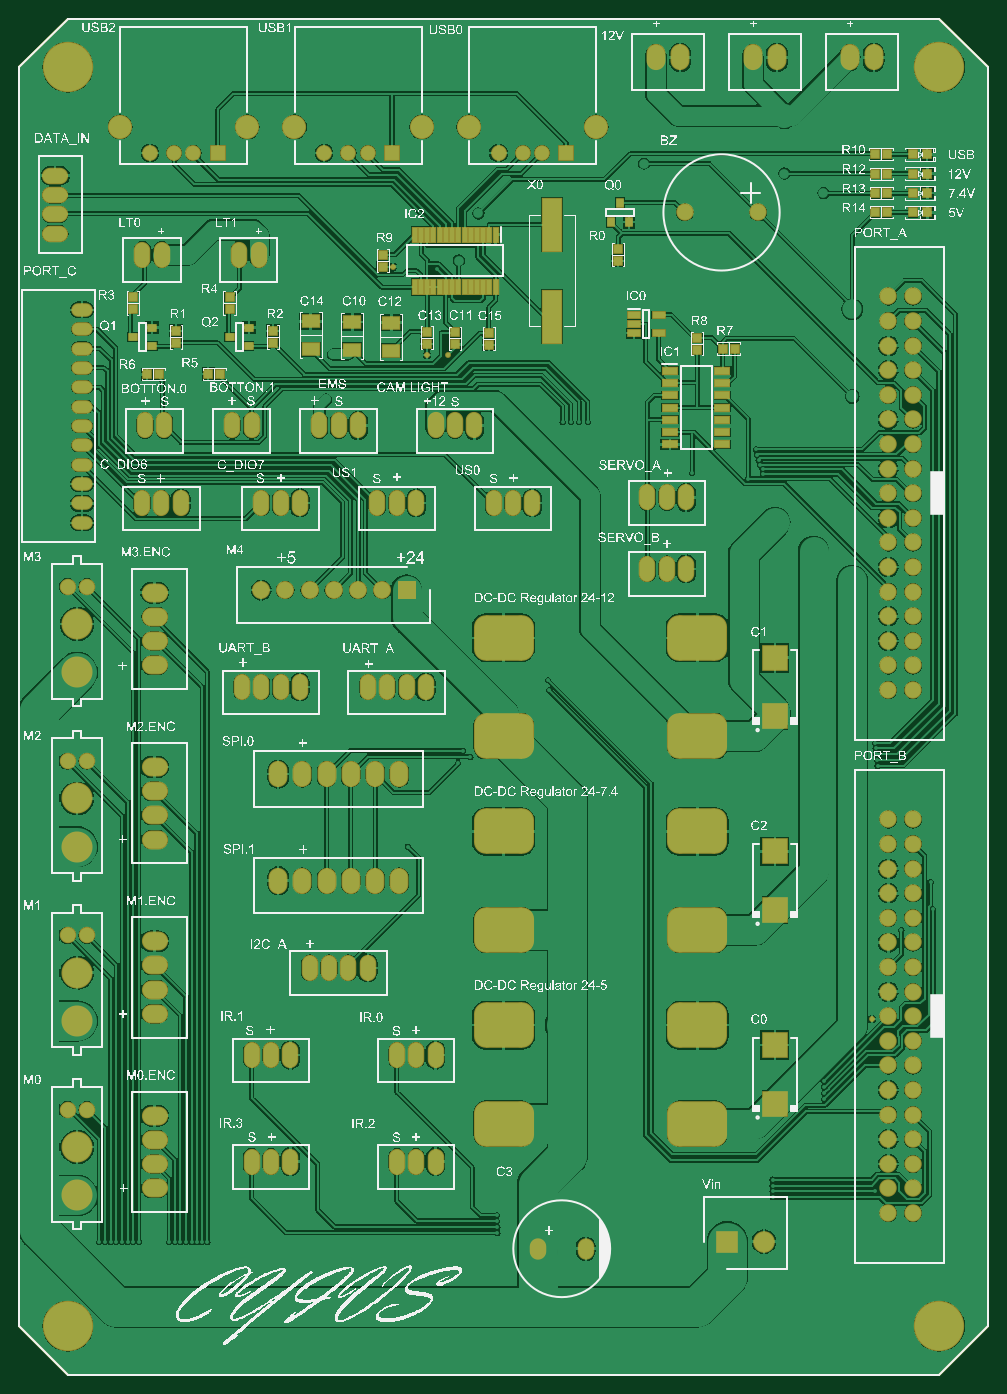
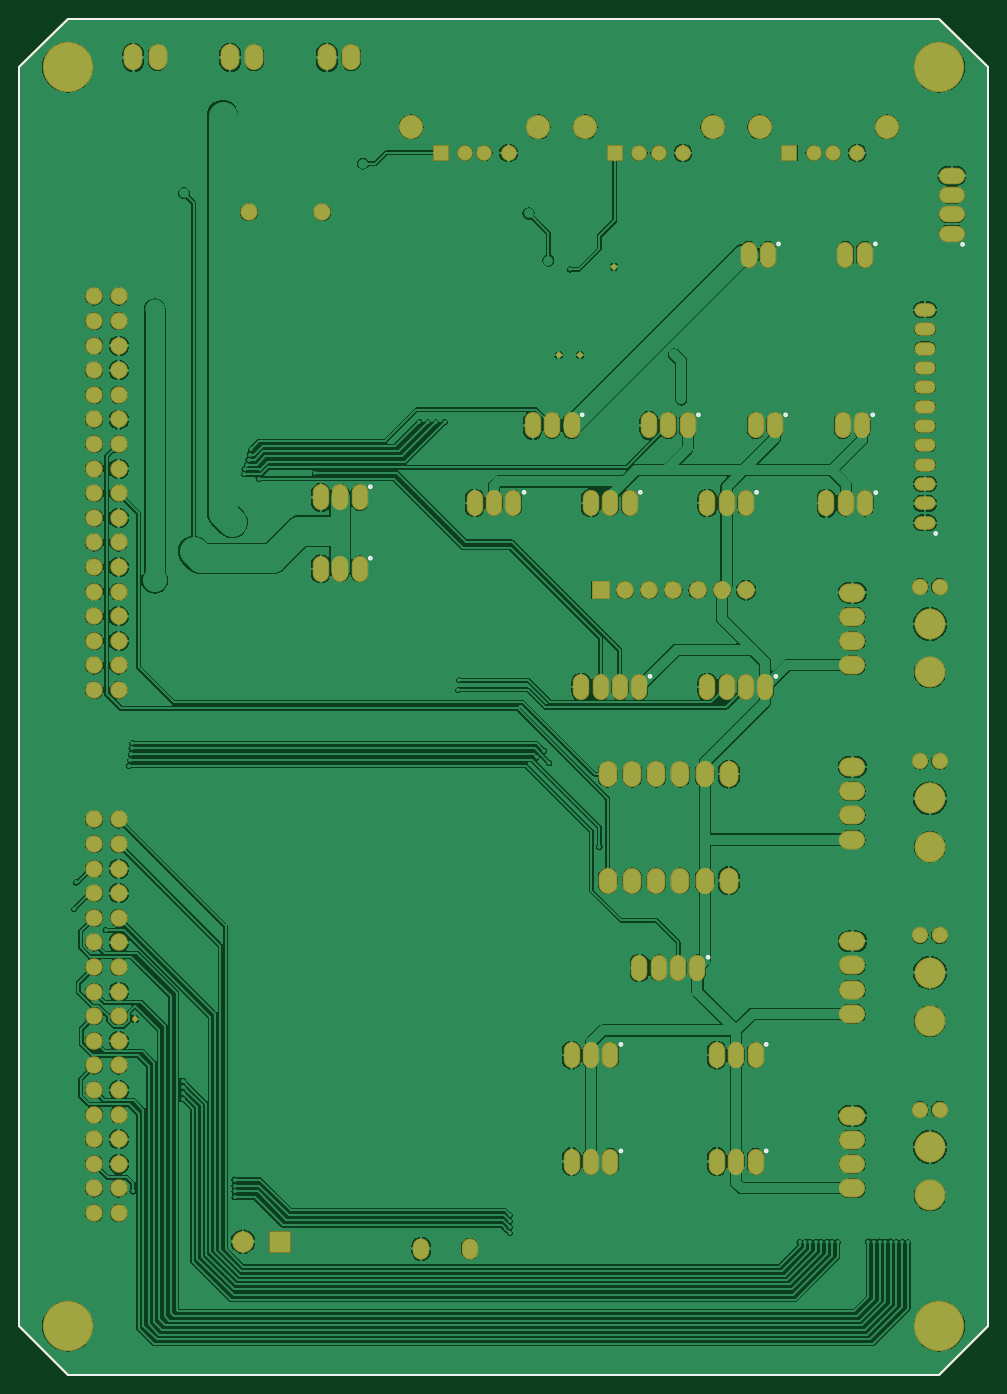
Circuit board: 9 layer files. Board 100.0 x 140.0 mm.
- bottom_copper: PCB1.GBL (153938 bytes)
- bottom_silk: PCB1.GBO (1448 bytes)
- paste: PCB1.GBP (328 bytes)
- bottom_mask: PCB1.GBS (4936 bytes)
- outline: PCB1.GKO (328 bytes)
- top_copper: PCB1.GTL (190022 bytes)
- top_silk: PCB1.GTO (1062099 bytes)
- paste: PCB1.GTP (3482 bytes)
- top_mask: PCB1.GTS (8098 bytes)

=== bottom_copper: PCB1.GBL (153938 bytes, source omitted) ===
=== bottom_silk: PCB1.GBO ===
G04 Layer_Color=13948096*
%FSLAX44Y44*%
%MOMM*%
G71*
G01*
G75*
%ADD22C,0.2540*%
D22*
X370414Y741000D02*
G03*
X370414Y741000I-1414J0D01*
G01*
X240414D02*
G03*
X240414Y741000I-1414J0D01*
G01*
X140414Y1011000D02*
G03*
X140414Y1011000I-1414J0D01*
G01*
X230414D02*
G03*
X230414Y1011000I-1414J0D01*
G01*
X400414Y361000D02*
G03*
X400414Y361000I-1414J0D01*
G01*
X250414D02*
G03*
X250414Y361000I-1414J0D01*
G01*
X400414Y251000D02*
G03*
X400414Y251000I-1414J0D01*
G01*
X250414D02*
G03*
X250414Y251000I-1414J0D01*
G01*
X137292Y930734D02*
G03*
X137292Y930734I-1414J0D01*
G01*
X320414Y1011000D02*
G03*
X320414Y1011000I-1414J0D01*
G01*
X440414D02*
G03*
X440414Y1011000I-1414J0D01*
G01*
X500414Y931000D02*
G03*
X500414Y931000I-1414J0D01*
G01*
X380414D02*
G03*
X380414Y931000I-1414J0D01*
G01*
X260414D02*
G03*
X260414Y931000I-1414J0D01*
G01*
X310414Y451000D02*
G03*
X310414Y451000I-1414J0D01*
G01*
X75414Y888500D02*
G03*
X75414Y888500I-1414J0D01*
G01*
X237664Y1187500D02*
G03*
X237664Y1187500I-1414J0D01*
G01*
X137664D02*
G03*
X137664Y1187500I-1414J0D01*
G01*
X659164Y863000D02*
G03*
X659164Y863000I-1414J0D01*
G01*
Y936750D02*
G03*
X659164Y936750I-1414J0D01*
G01*
X47664Y1187000D02*
G03*
X47664Y1187000I-1414J0D01*
G01*
X70250Y1420000D02*
X970250D01*
X1020250Y1370000D01*
Y70000D02*
Y1370000D01*
X970250Y20000D02*
X1020250Y70000D01*
X70250Y20000D02*
X970250D01*
X20250Y70000D02*
X70250Y20000D01*
X20250Y70000D02*
Y1370000D01*
X70250Y1420000D01*
Y1420000D01*
M02*

=== paste: PCB1.GBP ===
G04 Layer_Color=16770453*
%FSLAX44Y44*%
%MOMM*%
G71*
G01*
G75*
%ADD22C,0.2540*%
D22*
X70250Y1420000D02*
X970250D01*
X1020250Y1370000D01*
Y70000D02*
Y1370000D01*
X970250Y20000D02*
X1020250Y70000D01*
X70250Y20000D02*
X970250D01*
X20250Y70000D02*
X70250Y20000D01*
X20250Y70000D02*
Y1370000D01*
X70250Y1420000D01*
Y1420000D01*
M02*

=== bottom_mask: PCB1.GBS ===
G04 Layer_Color=8150272*
%FSLAX44Y44*%
%MOMM*%
G71*
G01*
G75*
%ADD22C,0.2540*%
%ADD69R,1.8542X1.8542*%
%ADD70C,1.8542*%
%ADD71O,1.7032X2.7032*%
%ADD72O,1.9532X2.7032*%
%ADD73O,2.2032X1.4032*%
%ADD74R,1.6312X1.6312*%
%ADD75C,1.6312*%
%ADD76C,2.5032*%
%ADD77O,2.7032X1.9532*%
%ADD78C,1.7032*%
%ADD79C,3.2032*%
%ADD80C,5.2032*%
%ADD81C,1.8032*%
%ADD82O,1.7032X2.2032*%
%ADD83O,2.7032X1.7032*%
%ADD84C,2.2352*%
%ADD85R,2.2352X2.2352*%
%ADD86C,0.6032*%
D22*
X70250Y1420000D02*
X970250D01*
X1020250Y1370000D01*
Y70000D02*
Y1370000D01*
X970250Y20000D02*
X1020250Y70000D01*
X70250Y20000D02*
X970250D01*
X20250Y70000D02*
X70250Y20000D01*
X20250Y70000D02*
Y1370000D01*
X70250Y1420000D01*
Y1420000D01*
D69*
X420000Y830000D02*
D03*
D70*
X394854D02*
D03*
X369962D02*
D03*
X344816D02*
D03*
X319924D02*
D03*
X294778D02*
D03*
X269886D02*
D03*
D71*
X380000Y730000D02*
D03*
X440000D02*
D03*
X420000D02*
D03*
X400000D02*
D03*
X250000D02*
D03*
X310000D02*
D03*
X290000D02*
D03*
X270000D02*
D03*
X170000Y1000000D02*
D03*
X150000D02*
D03*
X260000D02*
D03*
X240000D02*
D03*
X450000Y350000D02*
D03*
X430000D02*
D03*
X410000D02*
D03*
X300000D02*
D03*
X280000D02*
D03*
X260000D02*
D03*
X450000Y240000D02*
D03*
X430000D02*
D03*
X410000D02*
D03*
X300000D02*
D03*
X280000D02*
D03*
X260000D02*
D03*
X146878Y919734D02*
D03*
X166878D02*
D03*
X186878D02*
D03*
X370000Y1000000D02*
D03*
X350000D02*
D03*
X330000D02*
D03*
X490000D02*
D03*
X470000D02*
D03*
X450000D02*
D03*
X550000Y920000D02*
D03*
X530000D02*
D03*
X510000D02*
D03*
X430000D02*
D03*
X410000D02*
D03*
X390000D02*
D03*
X270000D02*
D03*
X290000D02*
D03*
X310000D02*
D03*
X320000Y440000D02*
D03*
X380000D02*
D03*
X360000D02*
D03*
X340000D02*
D03*
X267250Y1176500D02*
D03*
X247250D02*
D03*
X167250D02*
D03*
X147250D02*
D03*
X708750Y852000D02*
D03*
X688750D02*
D03*
X668750D02*
D03*
X708750Y925750D02*
D03*
X688750D02*
D03*
X668750D02*
D03*
D72*
X412500Y640000D02*
D03*
X387500D02*
D03*
X362500D02*
D03*
X312500D02*
D03*
X287500D02*
D03*
X337500D02*
D03*
X412500Y530000D02*
D03*
X387500D02*
D03*
X362500D02*
D03*
X312500D02*
D03*
X287500D02*
D03*
X337500D02*
D03*
X677500Y1380000D02*
D03*
X702500D02*
D03*
X877500D02*
D03*
X902500D02*
D03*
X777500D02*
D03*
X802500D02*
D03*
D73*
X85000Y1119500D02*
D03*
Y1099500D02*
D03*
Y1079500D02*
D03*
Y1059500D02*
D03*
Y1019500D02*
D03*
Y999500D02*
D03*
Y919500D02*
D03*
Y939500D02*
D03*
Y959500D02*
D03*
Y899500D02*
D03*
Y979500D02*
D03*
Y1039500D02*
D03*
D74*
X585000Y1281250D02*
D03*
X405000D02*
D03*
X225000D02*
D03*
D75*
X560000D02*
D03*
X540000D02*
D03*
X515000D02*
D03*
X380000D02*
D03*
X360000D02*
D03*
X335000D02*
D03*
X200000D02*
D03*
X180000D02*
D03*
X155000D02*
D03*
D76*
X615700Y1308350D02*
D03*
X484300D02*
D03*
X435700D02*
D03*
X304300D02*
D03*
X255700D02*
D03*
X124300D02*
D03*
D77*
X160000Y467500D02*
D03*
Y417500D02*
D03*
Y392500D02*
D03*
Y442500D02*
D03*
Y287500D02*
D03*
Y237500D02*
D03*
Y212500D02*
D03*
Y262500D02*
D03*
Y647500D02*
D03*
Y597500D02*
D03*
Y572500D02*
D03*
Y622500D02*
D03*
Y827500D02*
D03*
Y777500D02*
D03*
Y752500D02*
D03*
Y802500D02*
D03*
D78*
X90000Y833500D02*
D03*
X70000D02*
D03*
Y653500D02*
D03*
X90000D02*
D03*
X70000Y473500D02*
D03*
X90000D02*
D03*
X70000Y293500D02*
D03*
X90000D02*
D03*
D79*
X80000Y795000D02*
D03*
Y745000D02*
D03*
Y565000D02*
D03*
Y615000D02*
D03*
Y385000D02*
D03*
Y435000D02*
D03*
Y205000D02*
D03*
Y255000D02*
D03*
D80*
X970250Y1370000D02*
D03*
X70250D02*
D03*
Y70000D02*
D03*
X970250D02*
D03*
D81*
X783250Y1220000D02*
D03*
X707250D02*
D03*
X942950Y593200D02*
D03*
X917550D02*
D03*
Y567800D02*
D03*
Y542400D02*
D03*
Y517000D02*
D03*
Y491600D02*
D03*
Y466200D02*
D03*
Y440800D02*
D03*
Y415400D02*
D03*
X942950D02*
D03*
Y440800D02*
D03*
Y466200D02*
D03*
Y491600D02*
D03*
Y517000D02*
D03*
Y542400D02*
D03*
Y567800D02*
D03*
Y364600D02*
D03*
Y339200D02*
D03*
Y313800D02*
D03*
Y288400D02*
D03*
Y263000D02*
D03*
Y237600D02*
D03*
Y212200D02*
D03*
X917550D02*
D03*
Y237600D02*
D03*
Y263000D02*
D03*
Y288400D02*
D03*
Y313800D02*
D03*
Y339200D02*
D03*
Y364600D02*
D03*
Y390000D02*
D03*
X942950D02*
D03*
X917550Y186800D02*
D03*
X942950D02*
D03*
Y1133200D02*
D03*
X917550D02*
D03*
Y1107800D02*
D03*
Y1082400D02*
D03*
Y1057000D02*
D03*
Y1031600D02*
D03*
Y1006200D02*
D03*
Y980800D02*
D03*
Y955400D02*
D03*
X942950D02*
D03*
Y980800D02*
D03*
Y1006200D02*
D03*
Y1031600D02*
D03*
Y1057000D02*
D03*
Y1082400D02*
D03*
Y1107800D02*
D03*
Y904600D02*
D03*
Y879200D02*
D03*
Y853800D02*
D03*
Y828400D02*
D03*
Y803000D02*
D03*
Y777600D02*
D03*
Y752200D02*
D03*
X917550D02*
D03*
Y777600D02*
D03*
Y803000D02*
D03*
Y828400D02*
D03*
Y853800D02*
D03*
Y879200D02*
D03*
Y904600D02*
D03*
Y930000D02*
D03*
X942950D02*
D03*
X917550Y726800D02*
D03*
X942950D02*
D03*
D82*
X555250Y150000D02*
D03*
X605250D02*
D03*
D83*
X57250Y1198000D02*
D03*
Y1258000D02*
D03*
Y1238000D02*
D03*
Y1218000D02*
D03*
D84*
X789300Y157300D02*
D03*
D85*
X751200D02*
D03*
D86*
X900750Y387250D02*
D03*
X463250Y1073000D02*
D03*
X441000D02*
D03*
X406250Y1164000D02*
D03*
M02*

=== outline: PCB1.GKO ===
G04 Layer_Color=16720538*
%FSLAX44Y44*%
%MOMM*%
G71*
G01*
G75*
%ADD22C,0.2540*%
D22*
X70250Y1420000D02*
X970250D01*
X1020250Y1370000D01*
Y70000D02*
Y1370000D01*
X970250Y20000D02*
X1020250Y70000D01*
X70250Y20000D02*
X970250D01*
X20250Y70000D02*
X70250Y20000D01*
X20250Y70000D02*
Y1370000D01*
X70250Y1420000D01*
Y1420000D01*
M02*

=== top_copper: PCB1.GTL (190022 bytes, source omitted) ===
=== top_silk: PCB1.GTO (1062099 bytes, source omitted) ===
=== paste: PCB1.GTP ===
G04 Layer_Color=7318015*
%FSLAX44Y44*%
%MOMM*%
G71*
G01*
G75*
%ADD10R,0.8000X0.9000*%
%ADD11R,0.8000X0.8000*%
%ADD12R,0.9000X0.8000*%
%ADD13R,1.5494X0.6604*%
%ADD14R,0.8000X0.9000*%
%ADD15R,1.8000X1.3000*%
%ADD16R,2.0000X5.5000*%
%ADD17R,0.4572X1.5494*%
%ADD18R,2.4500X2.5500*%
%ADD19R,1.2192X0.6096*%
%ADD20R,0.9000X0.8000*%
G04:AMPARAMS|DCode=21|XSize=6mm|YSize=4.5mm|CornerRadius=1.125mm|HoleSize=0mm|Usage=FLASHONLY|Rotation=180.000|XOffset=0mm|YOffset=0mm|HoleType=Round|Shape=RoundedRectangle|*
%AMROUNDEDRECTD21*
21,1,6.0000,2.2500,0,0,180.0*
21,1,3.7500,4.5000,0,0,180.0*
1,1,2.2500,-1.8750,1.1250*
1,1,2.2500,1.8750,1.1250*
1,1,2.2500,1.8750,-1.1250*
1,1,2.2500,-1.8750,-1.1250*
%
%ADD21ROUNDEDRECTD21*%
%ADD22C,0.2540*%
D10*
X164750Y1052750D02*
D03*
X152250D02*
D03*
X227750Y1053000D02*
D03*
X215250D02*
D03*
X916500Y1220000D02*
D03*
X904000D02*
D03*
X916500Y1240000D02*
D03*
X904000D02*
D03*
X916500Y1260000D02*
D03*
X904000D02*
D03*
X903750Y1280000D02*
D03*
X916250D02*
D03*
X758750Y1079500D02*
D03*
X746250D02*
D03*
D11*
X957500Y1280000D02*
D03*
X942500D02*
D03*
X942750Y1220000D02*
D03*
X957750D02*
D03*
X942750Y1240000D02*
D03*
X957750D02*
D03*
X942750Y1260000D02*
D03*
X957750D02*
D03*
D12*
X395250Y1163750D02*
D03*
Y1176250D02*
D03*
X470250Y1083750D02*
D03*
Y1096250D02*
D03*
X720250Y1090750D02*
D03*
Y1078250D02*
D03*
X505000Y1083250D02*
D03*
Y1095750D02*
D03*
X440750Y1084250D02*
D03*
Y1096750D02*
D03*
X182250Y1085250D02*
D03*
Y1097750D02*
D03*
X282250Y1085250D02*
D03*
Y1097750D02*
D03*
X137250Y1132750D02*
D03*
Y1120250D02*
D03*
X237250Y1132750D02*
D03*
Y1120250D02*
D03*
X638500Y1182500D02*
D03*
Y1170000D02*
D03*
D13*
X746178Y1056600D02*
D03*
Y1043900D02*
D03*
Y1031200D02*
D03*
Y1018500D02*
D03*
Y1005800D02*
D03*
Y993100D02*
D03*
Y980400D02*
D03*
X691880D02*
D03*
Y993100D02*
D03*
Y1005800D02*
D03*
Y1018500D02*
D03*
Y1031200D02*
D03*
Y1043900D02*
D03*
Y1056600D02*
D03*
D14*
X630750Y1210000D02*
D03*
X649750D02*
D03*
X640250Y1230000D02*
D03*
D15*
X321000Y1107500D02*
D03*
Y1078500D02*
D03*
X364000Y1107000D02*
D03*
Y1078000D02*
D03*
X404250Y1106250D02*
D03*
Y1077250D02*
D03*
D16*
X570250Y1207500D02*
D03*
Y1112500D02*
D03*
D17*
X511906Y1142822D02*
D03*
X505556D02*
D03*
X499206D02*
D03*
X492856D02*
D03*
X486252D02*
D03*
X479902D02*
D03*
X473552D02*
D03*
X467050D02*
D03*
X460650D02*
D03*
X454250D02*
D03*
X447850D02*
D03*
X441450D02*
D03*
X435050D02*
D03*
X428650D02*
D03*
Y1197120D02*
D03*
X435050D02*
D03*
X441450D02*
D03*
X447850D02*
D03*
X454250D02*
D03*
X460650D02*
D03*
X467050D02*
D03*
X473552D02*
D03*
X479902D02*
D03*
X486252D02*
D03*
X492856D02*
D03*
X499206D02*
D03*
X505556D02*
D03*
X511906D02*
D03*
D18*
X800250Y499750D02*
D03*
Y560250D02*
D03*
Y699750D02*
D03*
Y760250D02*
D03*
Y299750D02*
D03*
Y360250D02*
D03*
D19*
X655000Y1114402D02*
D03*
Y1104750D02*
D03*
Y1095250D02*
D03*
X680200D02*
D03*
Y1114402D02*
D03*
D20*
X157250Y1082000D02*
D03*
Y1101000D02*
D03*
X137250Y1091500D02*
D03*
X257250Y1082000D02*
D03*
Y1101000D02*
D03*
X237250Y1091500D02*
D03*
D21*
X720250Y679200D02*
D03*
Y780800D02*
D03*
X520250Y679200D02*
D03*
Y780800D02*
D03*
Y580800D02*
D03*
Y479200D02*
D03*
X720250Y580800D02*
D03*
Y479200D02*
D03*
Y279200D02*
D03*
Y380800D02*
D03*
X520250Y279200D02*
D03*
Y380800D02*
D03*
D22*
X70250Y1420000D02*
X970250D01*
X1020250Y1370000D01*
Y70000D02*
Y1370000D01*
X970250Y20000D02*
X1020250Y70000D01*
X70250Y20000D02*
X970250D01*
X20250Y70000D02*
X70250Y20000D01*
X20250Y70000D02*
Y1370000D01*
X70250Y1420000D01*
Y1420000D01*
M02*

=== top_mask: PCB1.GTS (8098 bytes, source omitted) ===
